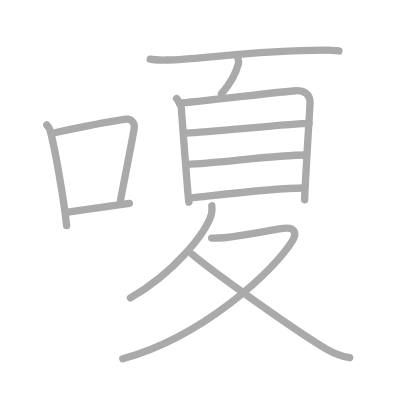
t = 0.00 s
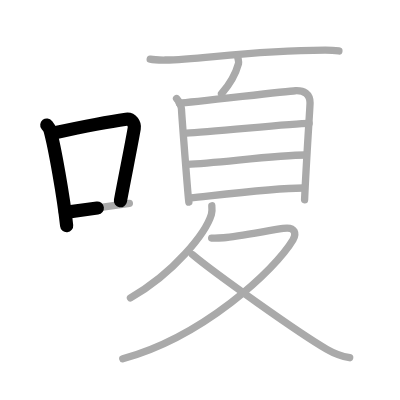
t = 2.50 s
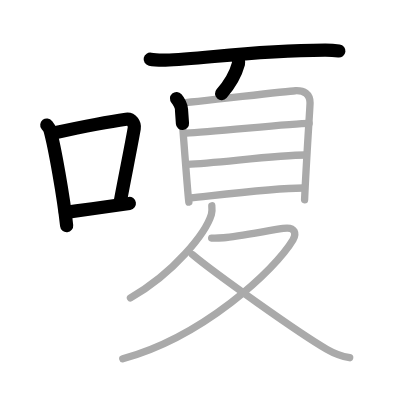
t = 5.25 s
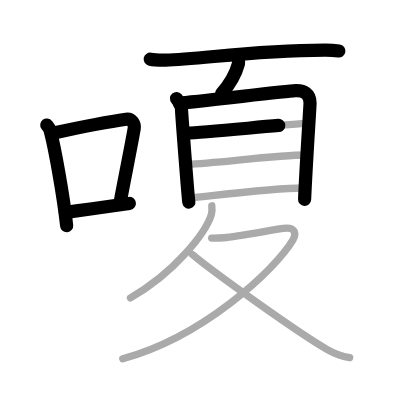
t = 7.75 s
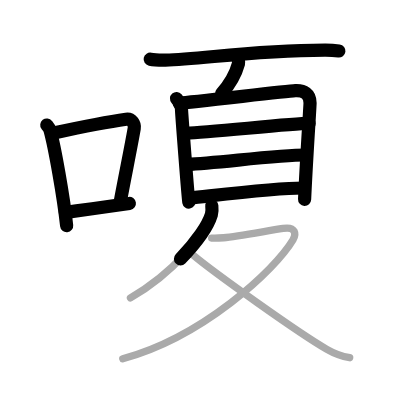
t = 10.50 s
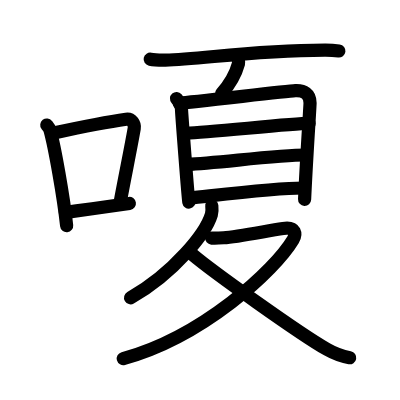
t = 13.00 s

The animated SVG that drew these frames (rendered in a browser with its animation timeline set to each time). Animation: 13 SMIL elements (animate=13); one cycle of 13.00 s.

<?xml version="1.0" standalone="no"?>
<!DOCTYPE svg PUBLIC "-//W3C//DTD SVG 1.1//EN"   "http://www.w3.org/Graphics/SVG/1.1/DTD/svg11.dtd">
<svg width="400px" height="400px"  version="1.1" xmlns="http://www.w3.org/2000/svg">
  <defs>
    <marker id="Triangle" viewBox="0 0 10 10" refX="0" refY="5" markerUnits="strokeWidth" markerWidth="3" style="stroke-opacity:0%;fill:#aaaaaa;" markerHeight="2" orient="auto">
      <path d="M 0 0 L 10 5 L 0 10 z" />
    </marker>
    
    <marker id="Arrow" viewBox="0 0 10 10" refX="5" refY="5" markerUnits="strokeWidth" markerWidth="1.8" style="stroke-opacity:0%;fill:#770000;" markerHeight="2" orient="auto">
      <path d="M 0 4 L 6 4 L 4 1 L 10 5 L 4 9 L 6 6 L 0 6 z" />
        <circle cx="5" cy="5" r="5" />
      </marker>
    
    <marker id="TriangleRed" viewBox="0 0 10 10" refX="0" refY="5" markerUnits="strokeWidth" markerWidth="3" style="stroke-opacity:0%;fill:#CC0000;" markerHeight="2" orient="auto">
      <path d="M 0 0 L 10 5 L 0 10 z" />
    </marker>
    
    <marker id="ArrowRed" viewBox="0 0 10 10" refX="5" refY="5" markerUnits="strokeWidth" markerWidth="1.8" style="stroke-opacity:0%;fill:#CC0000;" markerHeight="2" orient="auto">
      <path d="M 0 4 L 6 4 L 4 1 L 10 5 L 4 9 L 6 6 L 0 6 z" />
        <circle cx="5" cy="5" r="5" />
      </marker>
    
  </defs>
  
  <path style="fill:#ffffff; fill-opacity:100%; fill-rule:evenodd; stroke-width:0;" d="M 0 0 L 400px 0 L 400px 400px L 0 400px L 0 0" />

  <g transform="scale(3.6697247706422 3.6697247706422)">
<path style="fill:none; fill-opacity:0%; fill-rule:evenodd; stroke:#aaaaaa; stroke-opacity:100%; stroke-width: 1.5pt; stroke-linejoin:round; stroke-linecap:round;" d="M12.75 34.06c0.35 0.45 0.72 0.82 0.87 1.38c1.23 4.42 3.7 18.12 4.54 26.06"></path>
<path style="fill:none; fill-opacity:0%; fill-rule:evenodd; stroke:#aaaaaa; stroke-opacity:100%; stroke-width: 1.5pt; stroke-linejoin:round; stroke-linecap:round;" d="M14.96 36.18c8.94-1.94 15.27-3.11 19.41-3.69c1.52-0.21 2.43 1.26 2.21 2.51c-0.9 5.17-2.45 12.65-3.78 19.8"></path>
<path style="fill:none; fill-opacity:0%; fill-rule:evenodd; stroke:#aaaaaa; stroke-opacity:100%; stroke-width: 1.5pt; stroke-linejoin:round; stroke-linecap:round;" d="M17.82 57.86c4.87-0.66 10.75-1.42 17.43-2.43"></path>
<path style="fill:none; fill-opacity:0%; fill-rule:evenodd; stroke:#aaaaaa; stroke-opacity:100%; stroke-width: 1.5pt; stroke-linejoin:round; stroke-linecap:round;" d="M40.93 16.13c1.09 0.23 3.07 0.24 4.16 0.23c9.45-0.08 22.69-2.64 43.46-2.7c1.81-0.01 2.89 0.11 3.8 0.23"></path>
<path style="fill:none; fill-opacity:0%; fill-rule:evenodd; stroke:#aaaaaa; stroke-opacity:100%; stroke-width: 1.5pt; stroke-linejoin:round; stroke-linecap:round;" d="M64.56 15.19c0.24 0.11 0.54 1.75 0.44 2.11c-0.79 2.93-2.26 5.52-4.64 8.24"></path>
<path style="fill:none; fill-opacity:0%; fill-rule:evenodd; stroke:#aaaaaa; stroke-opacity:100%; stroke-width: 1.5pt; stroke-linejoin:round; stroke-linecap:round;" d="M48.11 26.85c0.55 0.63 1.35 2.09 1.35 2.94c0 0.84 1.82 24.45 2 25.29"></path>
<path style="fill:none; fill-opacity:0%; fill-rule:evenodd; stroke:#aaaaaa; stroke-opacity:100%; stroke-width: 1.5pt; stroke-linejoin:round; stroke-linecap:round;" d="M48.87 28.09c3.1-0.11 28.78-3.24 31.61-3.37c2.36-0.11 4.01 0.82 4.01 3.34c0 1.03-1 15.19-1.49 26.38"></path>
<path style="fill:none; fill-opacity:0%; fill-rule:evenodd; stroke:#aaaaaa; stroke-opacity:100%; stroke-width: 1.5pt; stroke-linejoin:round; stroke-linecap:round;" d="M50.82 36.27c6.12-0.14 28.44-2.63 33.41-2.63"></path>
<path style="fill:none; fill-opacity:0%; fill-rule:evenodd; stroke:#aaaaaa; stroke-opacity:100%; stroke-width: 1.5pt; stroke-linejoin:round; stroke-linecap:round;" d="M51.07 44.79c8.22-0.35 24.31-2.55 32.29-2.55"></path>
<path style="fill:none; fill-opacity:0%; fill-rule:evenodd; stroke:#aaaaaa; stroke-opacity:100%; stroke-width: 1.5pt; stroke-linejoin:round; stroke-linecap:round;" d="M51.87 53.96c6.88-0.71 22.85-2.73 30.82-2.73"></path>
<path style="fill:none; fill-opacity:0%; fill-rule:evenodd; stroke:#aaaaaa; stroke-opacity:100%; stroke-width: 1.5pt; stroke-linejoin:round; stroke-linecap:round;" d="M57.72 56.08c0.06 0.59 0.13 1.53-0.12 2.38c-1.51 5-10.18 15.98-22.05 22.7"></path>
<path style="fill:none; fill-opacity:0%; fill-rule:evenodd; stroke:#aaaaaa; stroke-opacity:100%; stroke-width: 1.5pt; stroke-linejoin:round; stroke-linecap:round;" d="M57.68 64.87c0.38 0.03 2.17 0 3.26-0.08c3.6-0.26 11.05-1.74 16.2-2.55c3.53-0.56 3.61 1.62 2.7 3.14C74.9 73.66 55.2 91.84 33.46 97.75"></path>
<path style="fill:none; fill-opacity:0%; fill-rule:evenodd; stroke:#aaaaaa; stroke-opacity:100%; stroke-width: 1.5pt; stroke-linejoin:round; stroke-linecap:round;" d="M52.43 69.36c5.55 4.7 29.17 21.54 36.65 25.83c2.23 1.28 4.04 1.9 6.21 2.29"></path>

<path style="fill:none; fill-opacity:0%; fill-rule:evenodd; stroke:#000000; stroke-opacity:100%; stroke-width: 2.7pt; stroke-linejoin:round; stroke-linecap:round;" d="M12.75 34.06c0.35 0.45 0.72 0.82 0.87 1.38c1.23 4.42 3.7 18.12 4.54 26.06" pathLength="100" stroke-dashoffset="100" stroke-dasharray="100 105"><animate id="dashAnim1" attributeName="stroke-dashoffset" from="100" to="0" dur="1s" calcMode="linear" fill="freeze"/></path>
<path style="fill:none; fill-opacity:0%; fill-rule:evenodd; stroke:#000000; stroke-opacity:100%; stroke-width: 2.7pt; stroke-linejoin:round; stroke-linecap:round;" d="M14.96 36.18c8.94-1.94 15.27-3.11 19.41-3.69c1.52-0.21 2.43 1.26 2.21 2.51c-0.9 5.17-2.45 12.65-3.78 19.8" pathLength="100" stroke-dashoffset="100" stroke-dasharray="100 105"><animate id="dashAnim2" attributeName="stroke-dashoffset" from="100" to="0" dur="1s" calcMode="linear" begin="dashAnim1.end" fill="freeze"/></path>
<path style="fill:none; fill-opacity:0%; fill-rule:evenodd; stroke:#000000; stroke-opacity:100%; stroke-width: 2.7pt; stroke-linejoin:round; stroke-linecap:round;" d="M17.82 57.86c4.87-0.66 10.75-1.42 17.43-2.43" pathLength="100" stroke-dashoffset="100" stroke-dasharray="100 105"><animate id="dashAnim3" attributeName="stroke-dashoffset" from="100" to="0" dur="1s" calcMode="linear" begin="dashAnim2.end" fill="freeze"/></path>
<path style="fill:none; fill-opacity:0%; fill-rule:evenodd; stroke:#000000; stroke-opacity:100%; stroke-width: 2.7pt; stroke-linejoin:round; stroke-linecap:round;" d="M40.93 16.13c1.09 0.23 3.07 0.24 4.16 0.23c9.45-0.08 22.69-2.64 43.46-2.7c1.81-0.01 2.89 0.11 3.8 0.23" pathLength="100" stroke-dashoffset="100" stroke-dasharray="100 105"><animate id="dashAnim4" attributeName="stroke-dashoffset" from="100" to="0" dur="1s" calcMode="linear" begin="dashAnim3.end" fill="freeze"/></path>
<path style="fill:none; fill-opacity:0%; fill-rule:evenodd; stroke:#000000; stroke-opacity:100%; stroke-width: 2.7pt; stroke-linejoin:round; stroke-linecap:round;" d="M64.56 15.19c0.24 0.11 0.54 1.75 0.44 2.11c-0.79 2.93-2.26 5.52-4.64 8.24" pathLength="100" stroke-dashoffset="100" stroke-dasharray="100 105"><animate id="dashAnim5" attributeName="stroke-dashoffset" from="100" to="0" dur="1s" calcMode="linear" begin="dashAnim4.end" fill="freeze"/></path>
<path style="fill:none; fill-opacity:0%; fill-rule:evenodd; stroke:#000000; stroke-opacity:100%; stroke-width: 2.7pt; stroke-linejoin:round; stroke-linecap:round;" d="M48.11 26.85c0.55 0.63 1.35 2.09 1.35 2.94c0 0.84 1.82 24.45 2 25.29" pathLength="100" stroke-dashoffset="100" stroke-dasharray="100 105"><animate id="dashAnim6" attributeName="stroke-dashoffset" from="100" to="0" dur="1s" calcMode="linear" begin="dashAnim5.end" fill="freeze"/></path>
<path style="fill:none; fill-opacity:0%; fill-rule:evenodd; stroke:#000000; stroke-opacity:100%; stroke-width: 2.7pt; stroke-linejoin:round; stroke-linecap:round;" d="M48.87 28.09c3.1-0.11 28.78-3.24 31.61-3.37c2.36-0.11 4.01 0.82 4.01 3.34c0 1.03-1 15.19-1.49 26.38" pathLength="100" stroke-dashoffset="100" stroke-dasharray="100 105"><animate id="dashAnim7" attributeName="stroke-dashoffset" from="100" to="0" dur="1s" calcMode="linear" begin="dashAnim6.end" fill="freeze"/></path>
<path style="fill:none; fill-opacity:0%; fill-rule:evenodd; stroke:#000000; stroke-opacity:100%; stroke-width: 2.7pt; stroke-linejoin:round; stroke-linecap:round;" d="M50.82 36.27c6.12-0.14 28.44-2.63 33.41-2.63" pathLength="100" stroke-dashoffset="100" stroke-dasharray="100 105"><animate id="dashAnim8" attributeName="stroke-dashoffset" from="100" to="0" dur="1s" calcMode="linear" begin="dashAnim7.end" fill="freeze"/></path>
<path style="fill:none; fill-opacity:0%; fill-rule:evenodd; stroke:#000000; stroke-opacity:100%; stroke-width: 2.7pt; stroke-linejoin:round; stroke-linecap:round;" d="M51.07 44.79c8.22-0.35 24.31-2.55 32.29-2.55" pathLength="100" stroke-dashoffset="100" stroke-dasharray="100 105"><animate id="dashAnim9" attributeName="stroke-dashoffset" from="100" to="0" dur="1s" calcMode="linear" begin="dashAnim8.end" fill="freeze"/></path>
<path style="fill:none; fill-opacity:0%; fill-rule:evenodd; stroke:#000000; stroke-opacity:100%; stroke-width: 2.7pt; stroke-linejoin:round; stroke-linecap:round;" d="M51.87 53.96c6.88-0.71 22.85-2.73 30.82-2.73" pathLength="100" stroke-dashoffset="100" stroke-dasharray="100 105"><animate id="dashAnim10" attributeName="stroke-dashoffset" from="100" to="0" dur="1s" calcMode="linear" begin="dashAnim9.end" fill="freeze"/></path>
<path style="fill:none; fill-opacity:0%; fill-rule:evenodd; stroke:#000000; stroke-opacity:100%; stroke-width: 2.7pt; stroke-linejoin:round; stroke-linecap:round;" d="M57.72 56.08c0.06 0.59 0.13 1.53-0.12 2.38c-1.51 5-10.18 15.98-22.05 22.7" pathLength="100" stroke-dashoffset="100" stroke-dasharray="100 105"><animate id="dashAnim11" attributeName="stroke-dashoffset" from="100" to="0" dur="1s" calcMode="linear" begin="dashAnim10.end" fill="freeze"/></path>
<path style="fill:none; fill-opacity:0%; fill-rule:evenodd; stroke:#000000; stroke-opacity:100%; stroke-width: 2.7pt; stroke-linejoin:round; stroke-linecap:round;" d="M57.68 64.87c0.38 0.03 2.17 0 3.26-0.08c3.6-0.26 11.05-1.74 16.2-2.55c3.53-0.56 3.61 1.62 2.7 3.14C74.9 73.66 55.2 91.84 33.46 97.75" pathLength="100" stroke-dashoffset="100" stroke-dasharray="100 105"><animate id="dashAnim12" attributeName="stroke-dashoffset" from="100" to="0" dur="1s" calcMode="linear" begin="dashAnim11.end" fill="freeze"/></path>
<path style="fill:none; fill-opacity:0%; fill-rule:evenodd; stroke:#000000; stroke-opacity:100%; stroke-width: 2.7pt; stroke-linejoin:round; stroke-linecap:round;" d="M52.43 69.36c5.55 4.7 29.17 21.54 36.65 25.83c2.23 1.28 4.04 1.9 6.21 2.29" pathLength="100" stroke-dashoffset="100" stroke-dasharray="100 105"><animate id="dashAnim13" attributeName="stroke-dashoffset" from="100" to="0" dur="1s" calcMode="linear" begin="dashAnim12.end" fill="freeze"/></path>

</g>

</svg>  
          
